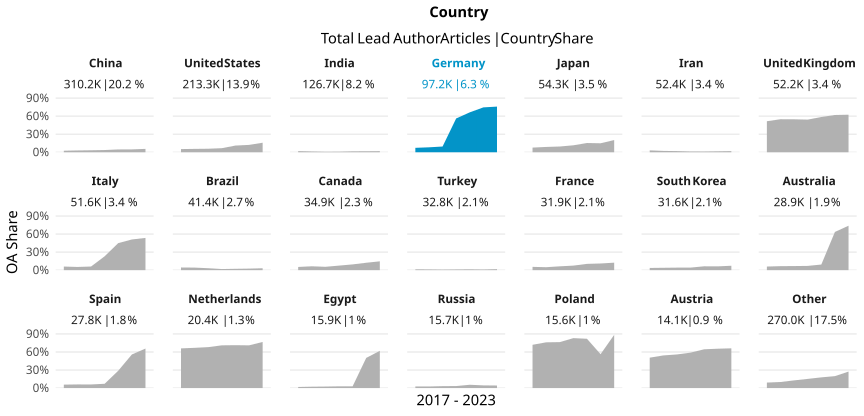

The data file committed next to this chart (first rows):
country_name_fct, cr_year, articles, cc_total, prop
China, '17, 34504, 874, 0.02533
China, '18, 38526, 1154, 0.02995
China, '19, 42530, 1397, 0.03285
China, '20, 46534, 1715, 0.03685
China, '21, 54419, 2533, 0.04655
China, '22, 63333, 3017, 0.04764
China, '23, 30391, 1703, 0.05604
United States, '17, 31177, 1644, 0.05273
United States, '18, 31667, 1772, 0.05596
United States, '19, 32257, 1887, 0.0585
United States, '20, 34060, 2305, 0.06767
United States, '21, 35381, 3935, 0.1112
United States, '22, 33543, 4100, 0.1222
United States, '23, 15174, 2404, 0.1584
India, '17, 12781, 242, 0.01893
India, '18, 14158, 187, 0.01321
India, '19, 16078, 137, 0.008521
India, '20, 19877, 190, 0.009559
India, '21, 24969, 377, 0.0151
India, '22, 24914, 404, 0.01622
India, '23, 13927, 254, 0.01824
Germany, '17, 14424, 1061, 0.07356
Germany, '18, 14507, 1190, 0.08203
Germany, '19, 14736, 1402, 0.09514
Germany, '20, 15989, 8991, 0.5623
Germany, '21, 17392, 11546, 0.6639
Germany, '22, 13660, 10196, 0.7464
Germany, '23, 6458, 4903, 0.7592
Japan, '17, 7518, 581, 0.07728
Japan, '18, 7815, 690, 0.08829
Japan, '19, 8011, 764, 0.09537
Japan, '20, 8721, 1008, 0.1156
Japan, '21, 9340, 1435, 0.1536
Japan, '22, 8858, 1322, 0.1492
Japan, '23, 4032, 818, 0.2029
Iran, '17, 6556, 205, 0.03127
Iran, '18, 6866, 153, 0.02228
Iran, '19, 7703, 147, 0.01908
Iran, '20, 8375, 106, 0.01266
Iran, '21, 9469, 116, 0.01225
Iran, '22, 9273, 143, 0.01542
Iran, '23, 4191, 79, 0.01885
United Kingdom, '17, 7290, 3763, 0.5162
United Kingdom, '18, 7347, 4035, 0.5492
United Kingdom, '19, 7920, 4343, 0.5484
United Kingdom, '20, 8573, 4653, 0.5428
United Kingdom, '21, 9133, 5358, 0.5867
United Kingdom, '22, 8265, 5121, 0.6196
United Kingdom, '23, 3715, 2319, 0.6242
Italy, '17, 6799, 408, 0.06001
Italy, '18, 7187, 384, 0.05343
Italy, '19, 7480, 452, 0.06043
Italy, '20, 9147, 2110, 0.2307
Italy, '21, 8786, 3956, 0.4503
Italy, '22, 8315, 4243, 0.5103
Italy, '23, 3903, 2093, 0.5363
Brazil, '17, 4899, 217, 0.04429
Brazil, '18, 5401, 229, 0.0424
Brazil, '19, 5812, 187, 0.03217
Brazil, '20, 7178, 133, 0.01853
... 87 more rows
